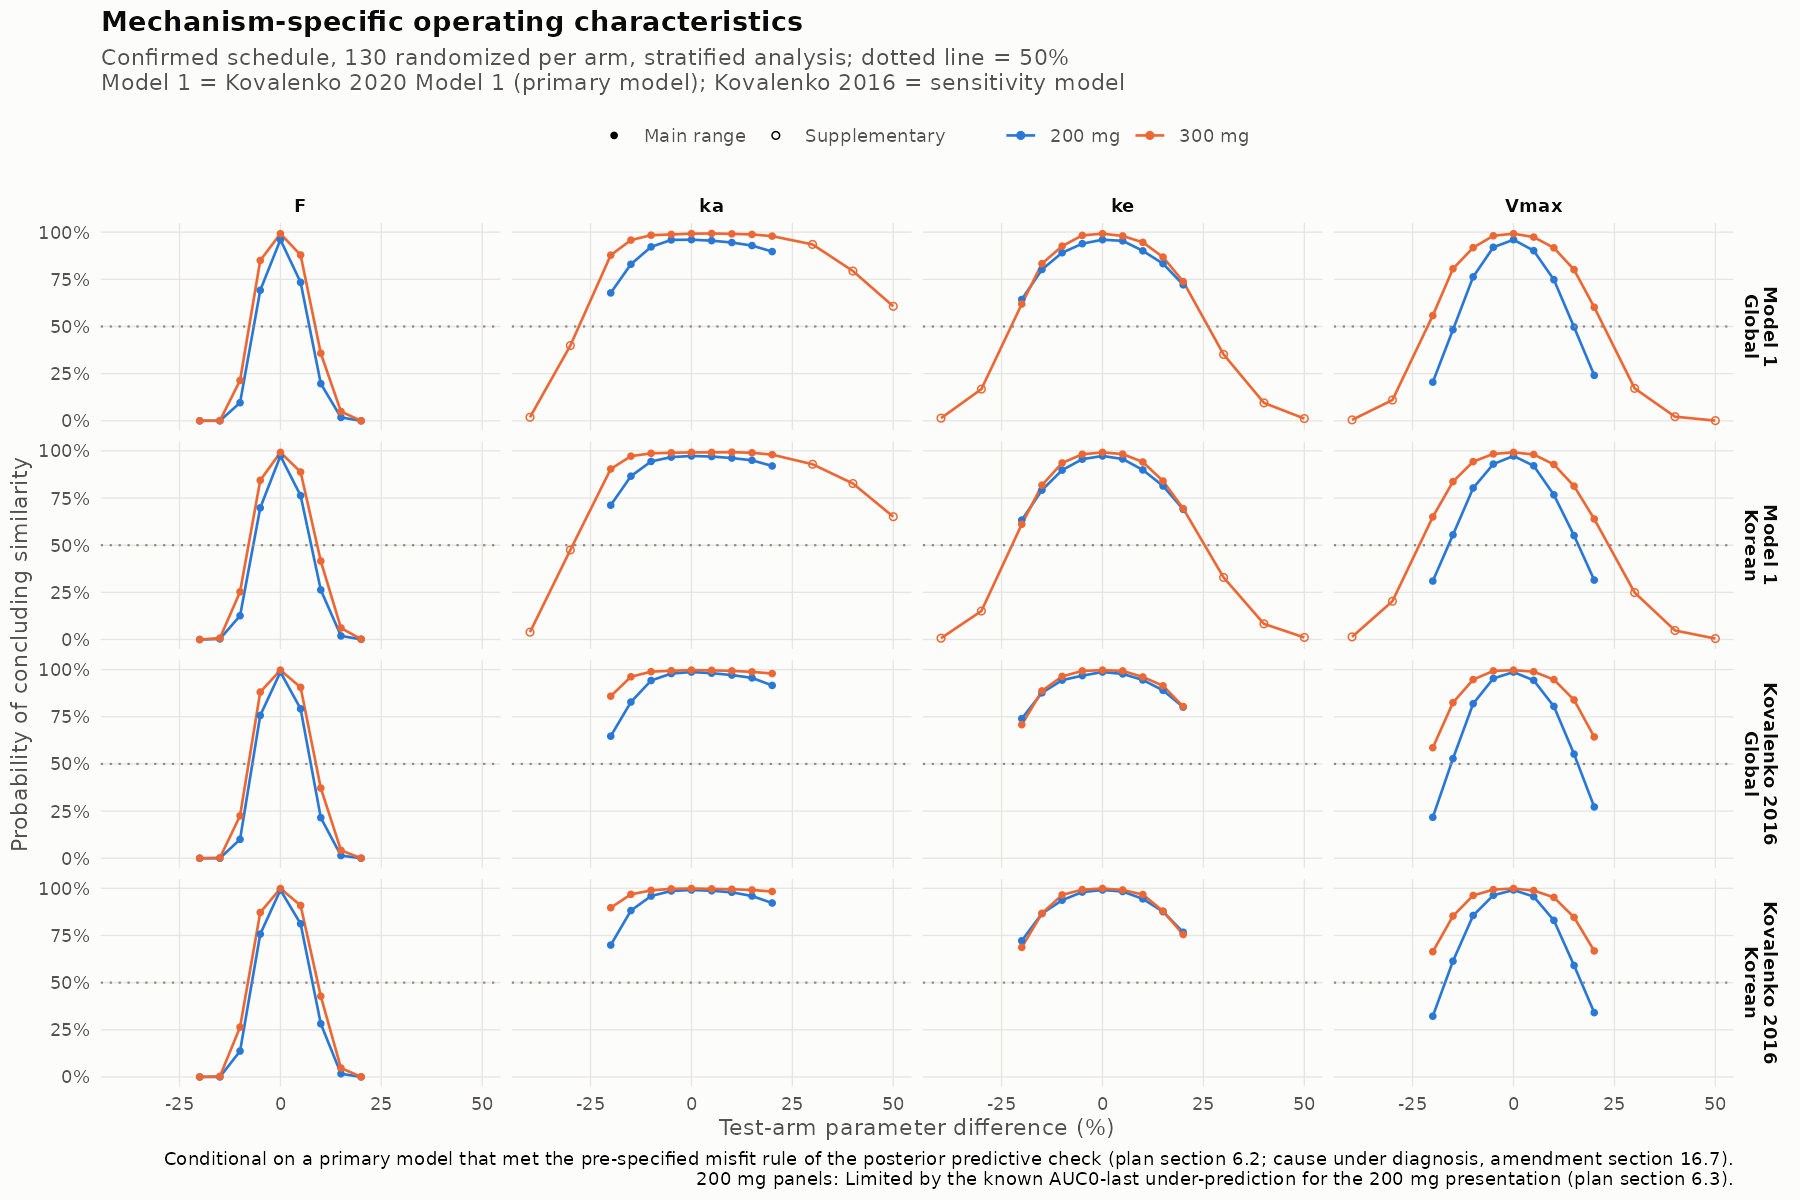

The file beside this chart, header and first rows:
pk_model, population, dose_mg, set, schedule, mechanism, multiplier, n_rand, model, vi, n_trials, n_pass, n_pass_auc, n_pass_cmax, code, pass_pct, pass_lo, pass_hi, conditionality, limitation, diff_pct, dose_lab, panel
k2016, S1, 200, mech, B0, F, 0.8, 130, M1, 2, 1000, 0, 0, 2, F_0.80, 0, 2.16840434497101e-17, 0.3827, Conditional on a primary model that met …, Limited by the known AUC0-last under-pre…, -20, 200 mg, Kovalenko 2016?Global
k2016, S1, 200, mech, B0, F, 0.85, 130, M1, 3, 1000, 0, 0, 66, F_0.85, 0, 2.16840434497101e-17, 0.3827, Conditional on a primary model that met …, Limited by the known AUC0-last under-pre…, -15, 200 mg, Kovalenko 2016?Global
k2016, S1, 200, mech, B0, F, 0.9, 130, M1, 4, 1000, 100, 102, 567, F_0.90, 10, 8.291, 12.02, Conditional on a primary model that met …, Limited by the known AUC0-last under-pre…, -10, 200 mg, Kovalenko 2016?Global
k2016, S1, 200, mech, B0, F, 0.95, 130, M1, 5, 1000, 757, 760, 945, F_0.95, 75.7, 72.95, 78.26, Conditional on a primary model that met …, Limited by the known AUC0-last under-pre…, -5, 200 mg, Kovalenko 2016?Global
k2016, S1, 200, mech, B0, F, 1.05, 130, M1, 6, 1000, 792, 796, 969, F_1.05, 79.2, 76.57, 81.6, Conditional on a primary model that met …, Limited by the known AUC0-last under-pre…, 5, 200 mg, Kovalenko 2016?Global
k2016, S1, 200, mech, B0, F, 1.1, 130, M1, 7, 1000, 215, 217, 721, F_1.10, 21.5, 19.07, 24.15, Conditional on a primary model that met …, Limited by the known AUC0-last under-pre…, 10, 200 mg, Kovalenko 2016?Global
k2016, S1, 200, mech, B0, F, 1.15, 130, M1, 8, 1000, 14, 14, 262, F_1.15, 1.4, 0.8358, 2.336, Conditional on a primary model that met …, Limited by the known AUC0-last under-pre…, 15, 200 mg, Kovalenko 2016?Global
k2016, S1, 200, mech, B0, F, 1.2, 130, M1, 9, 1000, 0, 0, 41, F_1.20, 0, 2.16840434497101e-17, 0.3827, Conditional on a primary model that met …, Limited by the known AUC0-last under-pre…, 20, 200 mg, Kovalenko 2016?Global
k2016, S1, 200, mech, B0, ka, 0.8, 130, M1, 10, 1000, 647, 844, 662, ka_0.80, 64.7, 61.69, 67.6, Conditional on a primary model that met …, Limited by the known AUC0-last under-pre…, -20, 200 mg, Kovalenko 2016?Global
k2016, S1, 200, mech, B0, ka, 0.85, 130, M1, 11, 1000, 828, 914, 851, ka_0.85, 82.8, 80.34, 85.01, Conditional on a primary model that met …, Limited by the known AUC0-last under-pre…, -15, 200 mg, Kovalenko 2016?Global
k2016, S1, 200, mech, B0, ka, 0.9, 130, M1, 12, 1000, 942, 962, 964, ka_0.90, 94.2, 92.58, 95.49, Conditional on a primary model that met …, Limited by the known AUC0-last under-pre…, -10, 200 mg, Kovalenko 2016?Global
k2016, S1, 200, mech, B0, ka, 0.95, 130, M1, 13, 1000, 979, 982, 992, ka_0.95, 97.9, 96.81, 98.62, Conditional on a primary model that met …, Limited by the known AUC0-last under-pre…, -5, 200 mg, Kovalenko 2016?Global
k2016, S1, 200, mech, B0, ka, 1.05, 130, M1, 14, 1000, 981, 987, 992, ka_1.05, 98.1, 97.05, 98.78, Conditional on a primary model that met …, Limited by the known AUC0-last under-pre…, 5, 200 mg, Kovalenko 2016?Global
k2016, S1, 200, mech, B0, ka, 1.1, 130, M1, 15, 1000, 971, 978, 986, ka_1.10, 97.1, 95.87, 97.97, Conditional on a primary model that met …, Limited by the known AUC0-last under-pre…, 10, 200 mg, Kovalenko 2016?Global
k2016, S1, 200, mech, B0, ka, 1.15, 130, M1, 16, 1000, 956, 969, 969, ka_1.15, 95.6, 94.14, 96.71, Conditional on a primary model that met …, Limited by the known AUC0-last under-pre…, 15, 200 mg, Kovalenko 2016?Global
k2016, S1, 200, mech, B0, ka, 1.2, 130, M1, 17, 1000, 916, 958, 933, ka_1.20, 91.6, 89.72, 93.16, Conditional on a primary model that met …, Limited by the known AUC0-last under-pre…, 20, 200 mg, Kovalenko 2016?Global
k2016, S1, 200, mech, B0, ke, 0.8, 130, M1, 18, 1000, 740, 741, 988, ke_0.80, 74, 71.19, 76.62, Conditional on a primary model that met …, Limited by the known AUC0-last under-pre…, -20, 200 mg, Kovalenko 2016?Global
k2016, S1, 200, mech, B0, ke, 0.85, 130, M1, 19, 1000, 877, 877, 991, ke_0.85, 87.7, 85.52, 89.59, Conditional on a primary model that met …, Limited by the known AUC0-last under-pre…, -15, 200 mg, Kovalenko 2016?Global
k2016, S1, 200, mech, B0, ke, 0.9, 130, M1, 20, 1000, 944, 946, 992, ke_0.90, 94.4, 92.8, 95.66, Conditional on a primary model that met …, Limited by the known AUC0-last under-pre…, -10, 200 mg, Kovalenko 2016?Global
k2016, S1, 200, mech, B0, ke, 0.95, 130, M1, 21, 1000, 968, 970, 994, ke_0.95, 96.8, 95.52, 97.72, Conditional on a primary model that met …, Limited by the known AUC0-last under-pre…, -5, 200 mg, Kovalenko 2016?Global
k2016, S1, 200, mech, B0, ke, 1.05, 130, M1, 22, 1000, 977, 978, 996, ke_1.05, 97.7, 96.57, 98.46, Conditional on a primary model that met …, Limited by the known AUC0-last under-pre…, 5, 200 mg, Kovalenko 2016?Global
k2016, S1, 200, mech, B0, ke, 1.1, 130, M1, 23, 1000, 945, 946, 994, ke_1.10, 94.5, 92.91, 95.75, Conditional on a primary model that met …, Limited by the known AUC0-last under-pre…, 10, 200 mg, Kovalenko 2016?Global
k2016, S1, 200, mech, B0, ke, 1.15, 130, M1, 24, 1000, 890, 891, 994, ke_1.15, 89, 86.91, 90.79, Conditional on a primary model that met …, Limited by the known AUC0-last under-pre…, 15, 200 mg, Kovalenko 2016?Global
k2016, S1, 200, mech, B0, ke, 1.2, 130, M1, 25, 1000, 801, 802, 991, ke_1.20, 80.1, 77.51, 82.46, Conditional on a primary model that met …, Limited by the known AUC0-last under-pre…, 20, 200 mg, Kovalenko 2016?Global
k2016, S1, 200, mech, B0, Vmax, 0.8, 130, M1, 26, 1000, 217, 217, 981, Vmax_0.80, 21.7, 19.26, 24.36, Conditional on a primary model that met …, Limited by the known AUC0-last under-pre…, -20, 200 mg, Kovalenko 2016?Global
k2016, S1, 200, mech, B0, Vmax, 0.85, 130, M1, 27, 1000, 528, 528, 988, Vmax_0.85, 52.8, 49.7, 55.88, Conditional on a primary model that met …, Limited by the known AUC0-last under-pre…, -15, 200 mg, Kovalenko 2016?Global
k2016, S1, 200, mech, B0, Vmax, 0.9, 130, M1, 28, 1000, 819, 819, 991, Vmax_0.90, 81.9, 79.39, 84.16, Conditional on a primary model that met …, Limited by the known AUC0-last under-pre…, -10, 200 mg, Kovalenko 2016?Global
k2016, S1, 200, mech, B0, Vmax, 0.95, 130, M1, 29, 1000, 953, 955, 992, Vmax_0.95, 95.3, 93.81, 96.45, Conditional on a primary model that met …, Limited by the known AUC0-last under-pre…, -5, 200 mg, Kovalenko 2016?Global
k2016, S1, 200, mech, B0, Vmax, 1.05, 130, M1, 30, 1000, 943, 944, 994, Vmax_1.05, 94.3, 92.69, 95.57, Conditional on a primary model that met …, Limited by the known AUC0-last under-pre…, 5, 200 mg, Kovalenko 2016?Global
k2016, S1, 200, mech, B0, Vmax, 1.1, 130, M1, 31, 1000, 805, 807, 989, Vmax_1.10, 80.5, 77.93, 82.84, Conditional on a primary model that met …, Limited by the known AUC0-last under-pre…, 10, 200 mg, Kovalenko 2016?Global
k2016, S1, 200, mech, B0, Vmax, 1.15, 130, M1, 32, 1000, 552, 552, 978, Vmax_1.15, 55.2, 52.1, 58.26, Conditional on a primary model that met …, Limited by the known AUC0-last under-pre…, 15, 200 mg, Kovalenko 2016?Global
k2016, S1, 200, mech, B0, Vmax, 1.2, 130, M1, 33, 1000, 272, 272, 956, Vmax_1.20, 27.2, 24.53, 30.04, Conditional on a primary model that met …, Limited by the known AUC0-last under-pre…, 20, 200 mg, Kovalenko 2016?Global
k2016, S1, 300, mech, B0, F, 0.8, 130, M1, 2, 1000, 0, 0, 7, F_0.80, 0, 2.16840434497101e-17, 0.3827, Conditional on a primary model that met …, , -20, 300 mg, Kovalenko 2016?Global
k2016, S1, 300, mech, B0, F, 0.85, 130, M1, 3, 1000, 2, 2, 154, F_0.85, 0.2, 0.05486, 0.7263, Conditional on a primary model that met …, , -15, 300 mg, Kovalenko 2016?Global
k2016, S1, 300, mech, B0, F, 0.9, 130, M1, 4, 1000, 225, 231, 749, F_0.90, 22.5, 20.02, 25.19, Conditional on a primary model that met …, , -10, 300 mg, Kovalenko 2016?Global
k2016, S1, 300, mech, B0, F, 0.95, 130, M1, 5, 1000, 881, 884, 986, F_0.95, 88.1, 85.95, 89.96, Conditional on a primary model that met …, , -5, 300 mg, Kovalenko 2016?Global
k2016, S1, 300, mech, B0, F, 1.05, 130, M1, 6, 1000, 906, 907, 988, F_1.05, 90.6, 88.63, 92.26, Conditional on a primary model that met …, , 5, 300 mg, Kovalenko 2016?Global
k2016, S1, 300, mech, B0, F, 1.1, 130, M1, 7, 1000, 372, 379, 855, F_1.10, 37.2, 34.26, 40.24, Conditional on a primary model that met …, , 10, 300 mg, Kovalenko 2016?Global
k2016, S1, 300, mech, B0, F, 1.15, 130, M1, 8, 1000, 42, 44, 415, F_1.15, 4.2, 3.122, 5.628, Conditional on a primary model that met …, , 15, 300 mg, Kovalenko 2016?Global
k2016, S1, 300, mech, B0, F, 1.2, 130, M1, 9, 1000, 0, 0, 86, F_1.20, 0, 2.16840434497101e-17, 0.3827, Conditional on a primary model that met …, , 20, 300 mg, Kovalenko 2016?Global
k2016, S1, 300, mech, B0, ka, 0.8, 130, M1, 10, 1000, 859, 974, 865, ka_0.80, 85.9, 83.61, 87.92, Conditional on a primary model that met …, , -20, 300 mg, Kovalenko 2016?Global
k2016, S1, 300, mech, B0, ka, 0.85, 130, M1, 11, 1000, 962, 989, 965, ka_0.85, 96.2, 94.83, 97.22, Conditional on a primary model that met …, , -15, 300 mg, Kovalenko 2016?Global
k2016, S1, 300, mech, B0, ka, 0.9, 130, M1, 12, 1000, 989, 993, 993, ka_0.90, 98.9, 98.04, 99.38, Conditional on a primary model that met …, , -10, 300 mg, Kovalenko 2016?Global
k2016, S1, 300, mech, B0, ka, 0.95, 130, M1, 13, 1000, 994, 995, 997, ka_0.95, 99.4, 98.7, 99.72, Conditional on a primary model that met …, , -5, 300 mg, Kovalenko 2016?Global
k2016, S1, 300, mech, B0, ka, 1.05, 130, M1, 14, 1000, 996, 997, 998, ka_1.05, 99.6, 98.98, 99.84, Conditional on a primary model that met …, , 5, 300 mg, Kovalenko 2016?Global
k2016, S1, 300, mech, B0, ka, 1.1, 130, M1, 15, 1000, 993, 998, 993, ka_1.10, 99.3, 98.56, 99.66, Conditional on a primary model that met …, , 10, 300 mg, Kovalenko 2016?Global
k2016, S1, 300, mech, B0, ka, 1.15, 130, M1, 16, 1000, 988, 995, 990, ka_1.15, 98.8, 97.91, 99.31, Conditional on a primary model that met …, , 15, 300 mg, Kovalenko 2016?Global
k2016, S1, 300, mech, B0, ka, 1.2, 130, M1, 17, 1000, 979, 994, 982, ka_1.20, 97.9, 96.81, 98.62, Conditional on a primary model that met …, , 20, 300 mg, Kovalenko 2016?Global
k2016, S1, 300, mech, B0, ke, 0.8, 130, M1, 18, 1000, 708, 708, 994, ke_0.80, 70.8, 67.91, 73.53, Conditional on a primary model that met …, , -20, 300 mg, Kovalenko 2016?Global
k2016, S1, 300, mech, B0, ke, 0.85, 130, M1, 19, 1000, 887, 887, 997, ke_0.85, 88.7, 86.59, 90.52, Conditional on a primary model that met …, , -15, 300 mg, Kovalenko 2016?Global
k2016, S1, 300, mech, B0, ke, 0.9, 130, M1, 20, 1000, 964, 964, 999, ke_0.90, 96.4, 95.06, 97.39, Conditional on a primary model that met …, , -10, 300 mg, Kovalenko 2016?Global
k2016, S1, 300, mech, B0, ke, 0.95, 130, M1, 21, 1000, 993, 993, 999, ke_0.95, 99.3, 98.56, 99.66, Conditional on a primary model that met …, , -5, 300 mg, Kovalenko 2016?Global
k2016, S1, 300, mech, B0, ke, 1.05, 130, M1, 22, 1000, 993, 993, 1000, ke_1.05, 99.3, 98.56, 99.66, Conditional on a primary model that met …, , 5, 300 mg, Kovalenko 2016?Global
k2016, S1, 300, mech, B0, ke, 1.1, 130, M1, 23, 1000, 961, 962, 997, ke_1.10, 96.1, 94.71, 97.13, Conditional on a primary model that met …, , 10, 300 mg, Kovalenko 2016?Global
k2016, S1, 300, mech, B0, ke, 1.15, 130, M1, 24, 1000, 914, 914, 997, ke_1.15, 91.4, 89.5, 92.98, Conditional on a primary model that met …, , 15, 300 mg, Kovalenko 2016?Global
k2016, S1, 300, mech, B0, ke, 1.2, 130, M1, 25, 1000, 804, 804, 997, ke_1.20, 80.4, 77.83, 82.74, Conditional on a primary model that met …, , 20, 300 mg, Kovalenko 2016?Global
k2016, S1, 300, mech, B0, Vmax, 0.8, 130, M1, 26, 1000, 586, 586, 996, Vmax_0.80, 58.6, 55.52, 61.61, Conditional on a primary model that met …, , -20, 300 mg, Kovalenko 2016?Global
k2016, S1, 300, mech, B0, Vmax, 0.85, 130, M1, 27, 1000, 825, 825, 997, Vmax_0.85, 82.5, 80.02, 84.73, Conditional on a primary model that met …, , -15, 300 mg, Kovalenko 2016?Global
k2016, S1, 300, mech, B0, Vmax, 0.9, 130, M1, 28, 1000, 947, 947, 999, Vmax_0.90, 94.7, 93.13, 95.93, Conditional on a primary model that met …, , -10, 300 mg, Kovalenko 2016?Global
k2016, S1, 300, mech, B0, Vmax, 0.95, 130, M1, 29, 1000, 993, 993, 999, Vmax_0.95, 99.3, 98.56, 99.66, Conditional on a primary model that met …, , -5, 300 mg, Kovalenko 2016?Global
... 258 more rows
